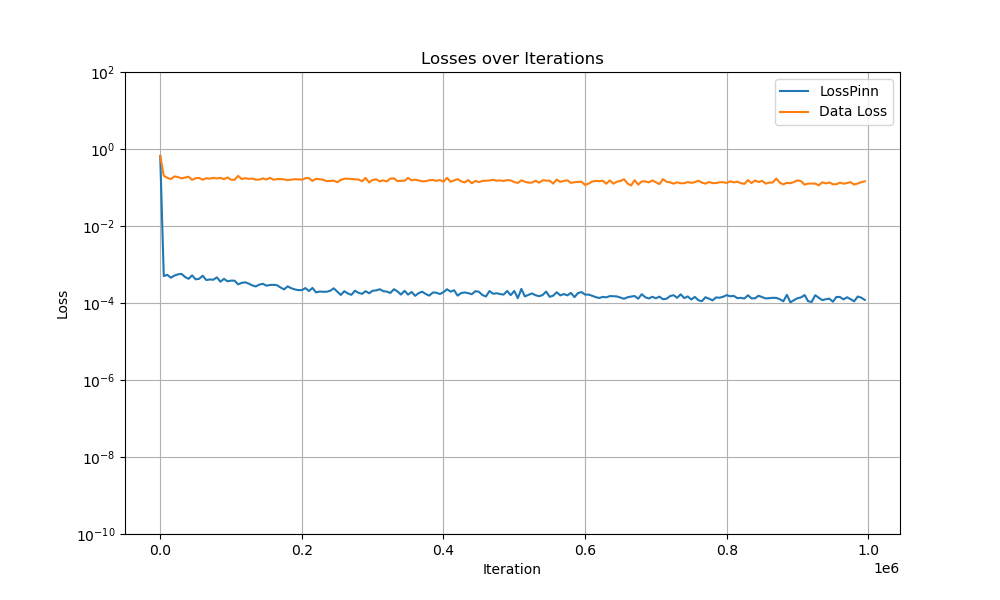

The data file committed next to this chart (first rows):
Iter, LossPinn, Data Loss
0, 0.6558, 0.6664
5000, 0.0005013, 0.2016
10000, 0.0005385, 0.1784
15000, 0.0004532, 0.1652
20000, 0.0005145, 0.1943
25000, 0.0005547, 0.1869
30000, 0.0005716, 0.1727
35000, 0.0004749, 0.1807
40000, 0.0004246, 0.1902
45000, 0.0005225, 0.1583
50000, 0.0004117, 0.1745
55000, 0.0004252, 0.1772
60000, 0.0005105, 0.1593
65000, 0.0003945, 0.1738
70000, 0.0004088, 0.1701
75000, 0.0004024, 0.1774
80000, 0.0004639, 0.1716
85000, 0.0003576, 0.1782
90000, 0.0004227, 0.1642
95000, 0.0003667, 0.1822
100000, 0.0003811, 0.1596
105000, 0.0003801, 0.1584
110000, 0.0003045, 0.2006
115000, 0.0003331, 0.1658
120000, 0.0003448, 0.1744
125000, 0.0003184, 0.1675
130000, 0.0002872, 0.1707
135000, 0.0002687, 0.1595
140000, 0.0003006, 0.1607
145000, 0.0003151, 0.1724
150000, 0.0002821, 0.1609
155000, 0.0002934, 0.1784
160000, 0.0002969, 0.1594
165000, 0.0002888, 0.1653
170000, 0.0002523, 0.1658
175000, 0.0002262, 0.1626
180000, 0.0002711, 0.1553
185000, 0.0002418, 0.1598
190000, 0.0002257, 0.1646
195000, 0.0002162, 0.1628
200000, 0.0002165, 0.1594
205000, 0.0002439, 0.1737
210000, 0.0002048, 0.1763
215000, 0.0002465, 0.1481
220000, 0.0001887, 0.1681
225000, 0.0001985, 0.1634
230000, 0.0001956, 0.1594
235000, 0.0001961, 0.1458
240000, 0.0002075, 0.1481
245000, 0.0002409, 0.1505
250000, 0.0001981, 0.1373
255000, 0.000162, 0.1573
260000, 0.0002022, 0.169
265000, 0.000177, 0.1687
270000, 0.0001629, 0.1672
275000, 0.0002082, 0.1628
280000, 0.0001841, 0.1614
285000, 0.0001727, 0.1449
290000, 0.0002029, 0.1776
295000, 0.0001789, 0.1348
... 140 more rows
